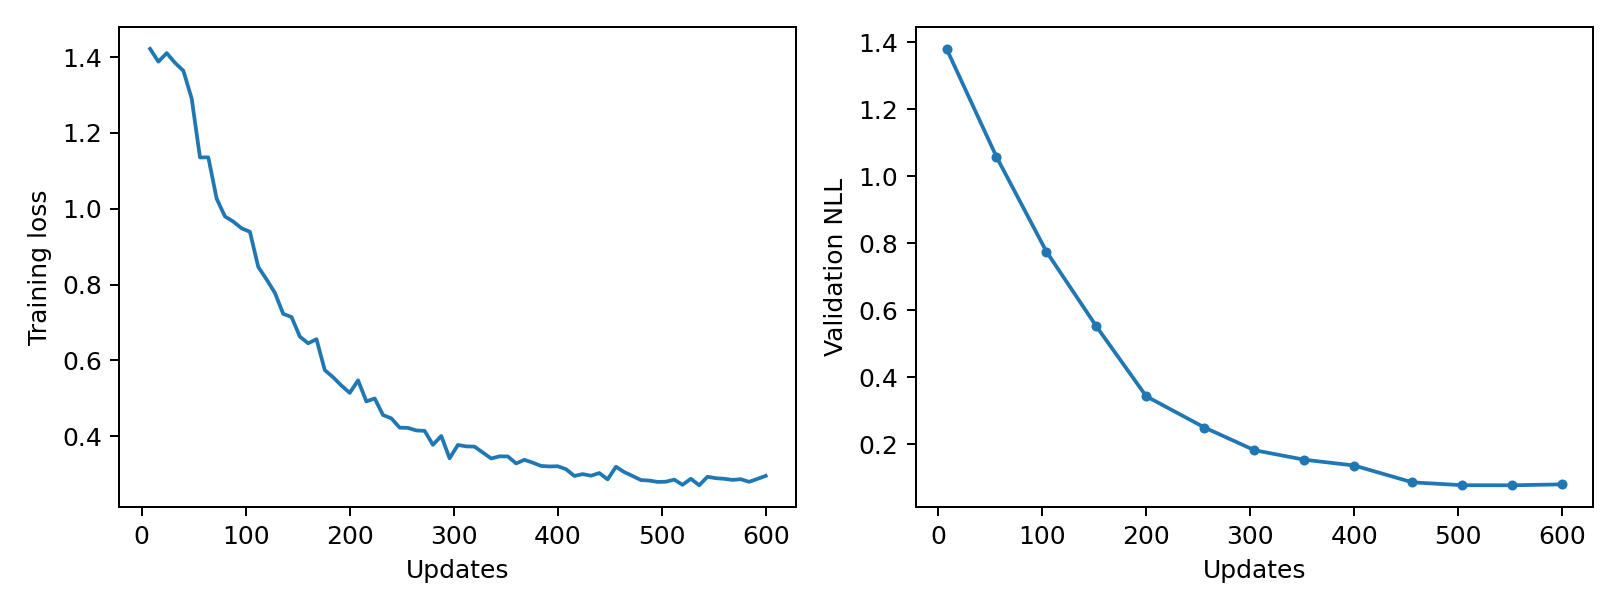

The table this chart was drawn from, first rows:
epoch, updates, train_loss, validation_nll, train_seconds, peak_gpu_mib
1, 8, 1.422, 1.381, 0.5751, 1196
2, 16, 1.388, , 0.57, 1196
3, 24, 1.411, , 0.5758, 1196
4, 32, 1.385, , 0.5704, 1196
5, 40, 1.364, , 0.5653, 1196
6, 48, 1.291, , 0.5673, 1196
7, 56, 1.135, 1.059, 0.5642, 1196
8, 64, 1.136, , 0.5664, 1196
9, 72, 1.027, , 0.5668, 1196
10, 80, 0.9797, , 0.569, 1196
11, 88, 0.966, , 0.5647, 1196
12, 96, 0.9484, , 0.5625, 1196
13, 104, 0.9392, 0.7758, 0.5667, 1196
14, 112, 0.8467, , 0.5883, 1196
15, 120, 0.8135, , 0.5624, 1196
16, 128, 0.7781, , 0.5651, 1196
17, 136, 0.7226, , 0.5656, 1196
18, 144, 0.7143, , 0.5619, 1196
19, 152, 0.6626, 0.5526, 0.5642, 1196
20, 160, 0.6449, , 0.5638, 1196
21, 168, 0.6557, , 0.5645, 1196
22, 176, 0.5742, , 0.5645, 1196
23, 184, 0.5552, , 0.5655, 1196
24, 192, 0.5334, , 0.5667, 1196
25, 200, 0.514, 0.3437, 0.5651, 1196
26, 208, 0.547, , 0.567, 1196
27, 216, 0.4915, , 0.5679, 1196
28, 224, 0.4993, , 0.5707, 1196
29, 232, 0.4556, , 0.569, 1196
30, 240, 0.4468, , 0.5695, 1196
31, 248, 0.4223, , 0.5685, 1196
32, 256, 0.4216, 0.2505, 0.5653, 1196
33, 264, 0.415, , 0.5665, 1196
34, 272, 0.4138, , 0.5636, 1196
35, 280, 0.377, , 0.5635, 1196
36, 288, 0.4004, , 0.565, 1196
37, 296, 0.3414, , 0.5691, 1196
38, 304, 0.3766, 0.1828, 0.5656, 1196
39, 312, 0.3729, , 0.5655, 1196
40, 320, 0.3722, , 0.5663, 1196
41, 328, 0.3565, , 0.5644, 1196
42, 336, 0.3409, , 0.5655, 1196
43, 344, 0.3466, , 0.5667, 1196
44, 352, 0.3463, 0.1544, 0.5656, 1196
45, 360, 0.3279, , 0.5747, 1196
46, 368, 0.3374, , 0.5724, 1196
47, 376, 0.3299, , 0.5677, 1196
48, 384, 0.3213, , 0.5683, 1196
49, 392, 0.3199, , 0.566, 1196
50, 400, 0.3204, 0.1371, 0.568, 1196
51, 408, 0.3126, , 0.5656, 1196
52, 416, 0.2948, , 0.5655, 1196
53, 424, 0.2997, , 0.5678, 1196
54, 432, 0.2955, , 0.5656, 1196
55, 440, 0.3024, , 0.5645, 1196
56, 448, 0.2858, , 0.563, 1196
57, 456, 0.3192, 0.08683, 0.5657, 1196
58, 464, 0.3049, , 0.5879, 1196
59, 472, 0.2947, , 0.5826, 1196
60, 480, 0.284, , 0.5636, 1196
... 15 more rows
